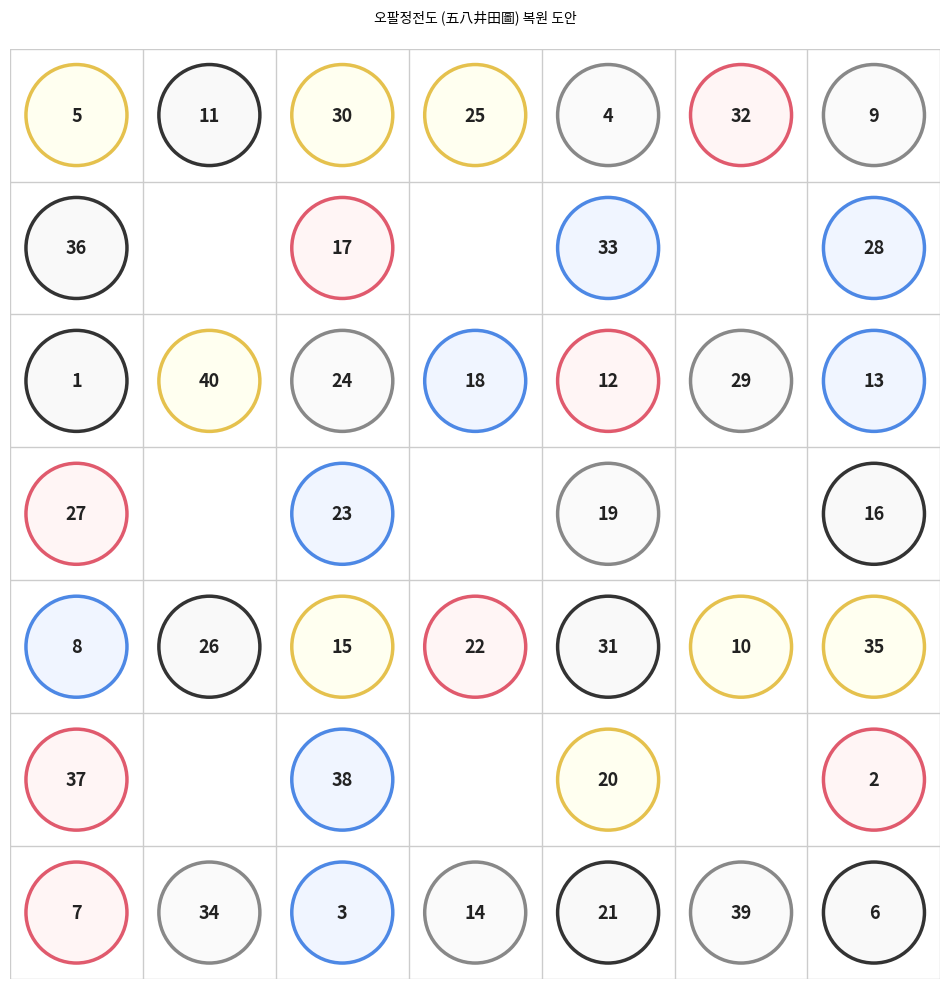

This chart was generated by the following Python code:
from pathlib import Path

import matplotlib

matplotlib.use("Agg")

import matplotlib.font_manager as fm
import matplotlib.pyplot as plt
import numpy as np

OUTPUT_FILE = Path("ojungto_pattern.png")


def get_korean_font():
    """Return a CJK font that can render the Korean/Hanja title."""
    font_candidates = [
        "/usr/share/fonts/opentype/noto/NotoSansCJK-Regular.ttc",
        "/usr/share/fonts/opentype/noto/NotoSansCJK-Medium.ttc",
        "/usr/share/fonts/truetype/nanum/NanumGothic.ttf",
        "/usr/share/fonts/truetype/nanum/NanumBarunGothic.ttf",
        "/usr/share/fonts/truetype/unfonts-core/UnDotum.ttf",
    ]
    for font_path in font_candidates:
        if Path(font_path).exists():
            return fm.FontProperties(fname=font_path)
    return None


KOREAN_FONT = get_korean_font()

# 1. 7x7 격자 위 배열 정의 (행, 열 좌표는 0~6 index)
# 빈칸은 None으로 처리하고, 누락된 수(11, 15, 29)를 대칭 위치에 채워 넣었습니다.
grid_data = [
    # 1행 (index 0)
    [5, 11, 30, 25, 4, 32, 9],
    # 2행 (index 1)
    [36, None, 17, None, 33, None, 28],
    # 3행 (index 2)
    [1, 40, 24, 18, 12, None, 13],
    # 4행 (index 3)
    [27, None, 23, None, 19, None, 16],
    # 5행 (index 4)
    [8, 26, 15, 22, 31, 10, 35],
    # 6행 (index 5)
    [37, None, 38, None, 20, None, 2],  # 기존 '28' 오기를 '38'로 정정 적용
    # 7행 (index 6)
    [7, 34, 3, 14, 21, 39, 6]
]

# 누락된 수 중 29가 들어갈 유력한 빈칸 좌표를 격자 형태에 맞춰 대입 (필요시 위치 조정 가능)
grid_data[2][5] = 29 

def get_color_properties(val):
    """값에 따른 테두리 색상 및 배경색 분류 (n mod 5 기준)"""
    rem = val % 5
    if rem == 1:   # Black
        return '#333333', '#F9F9F9'
    elif rem == 2: # Red
        return '#E05A6D', '#FFF5F5'
    elif rem == 3: # Blue
        return '#4D88E5', '#F0F5FF'
    elif rem == 0: # Yellow
        return '#E5C14D', '#FFFFF0'
    else:          # Grey (rem == 4)
        return '#888888', '#FAFAFA'

def draw_ojungto():
    fig, ax = plt.subplots(figsize=(10, 10))
    ax.set_aspect('equal')
    ax.axis('off')
    
    # 7x7 격자선 그리기 (정전도 느낌 강조)
    for i in range(8):
        ax.plot([0, 7], [i, i], color='#CCCCCC', lw=1, zorder=1)
        ax.plot([i, i], [0, 7], color='#CCCCCC', lw=1, zorder=1)
        
    for r in range(7):
        for c in range(7):
            val = grid_data[r][c]
            if val is not None:
                # matplotlib y축은 아래에서 위로 올라가므로 역순 매핑
                cx = c + 0.5
                cy = 7 - (r + 0.5)
                
                edge_color, face_color = get_color_properties(val)
                
                # 숫자 원 그리기
                circle = plt.Circle((cx, cy), 0.38, facecolor=face_color, 
                                    edgecolor=edge_color, lw=2.5, zorder=3)
                ax.add_patch(circle)
                
                # 텍스트 렌더링
                ax.text(cx, cy, str(val), fontsize=13, fontweight='bold',
                        ha='center', va='center', color='#222222', zorder=4)
                
    # 타이틀 추가
    title_kwargs = {
        "fontsize": 16,
        "fontweight": "bold",
        "pad": 20,
    }
    if KOREAN_FONT is not None:
        title_kwargs["fontproperties"] = KOREAN_FONT
    plt.title("오팔정전도 (五八井田圖) 복원 도안", **title_kwargs)
    
    ax.set_xlim(0, 7)
    ax.set_ylim(0, 7)
    plt.tight_layout()
    plt.savefig(OUTPUT_FILE, dpi=300, bbox_inches='tight')
    plt.close(fig)

if __name__ == "__main__":
    draw_ojungto()
